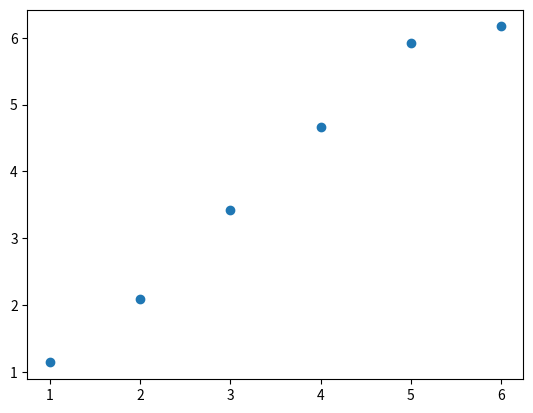

Recreate this plot in Python.
import numpy as np
import matplotlib.pyplot as plt

X_POINTS = np.array([1, 2, 3, 4, 5, 6])
"""
Just for the sake of simplicity, we are using 
y=1.1*x +- <delta>
"""
Y_POINTS = np.array([1.14, 2.092, 3.42, 4.67, 5.93, 6.17])
plt.scatter(X_POINTS, Y_POINTS)
plt.show()
